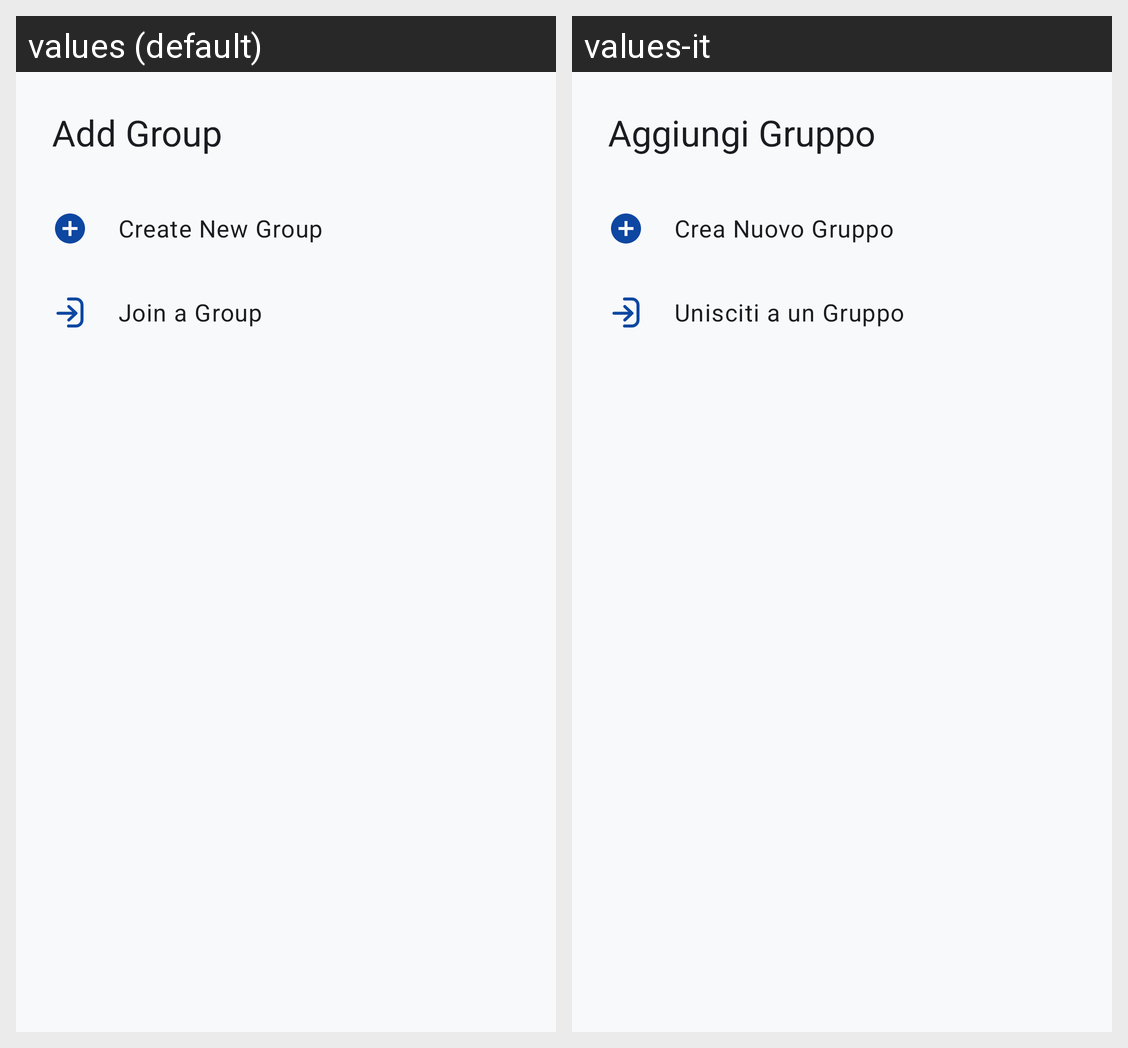

The same Android screen rendered under two of its app's locales, left to right. List the strings drawn on it with the default value and each locale's translation.
Android screen res/layout/dialog_add_group.xml rendered under 2 locales, left to right: values (default), values-it. Device: Nexus 5 (rendered at 1080×1920; each locale shown at half size, 540×960, under a caption strip naming it); theme Theme.CryptionChat.
Strings drawn on this screen, with the default value and each locale's value (text and hints the layout hard-codes, and strings that could not be matched under every locale, appear in the picture but are not listed):

dialog_add_group_title
  values: Add Group
  values-it: Aggiungi Gruppo

action_create_new_group
  values: Create New Group
  values-it: Crea Nuovo Gruppo

action_join_group
  values: Join a Group
  values-it: Unisciti a un Gruppo
